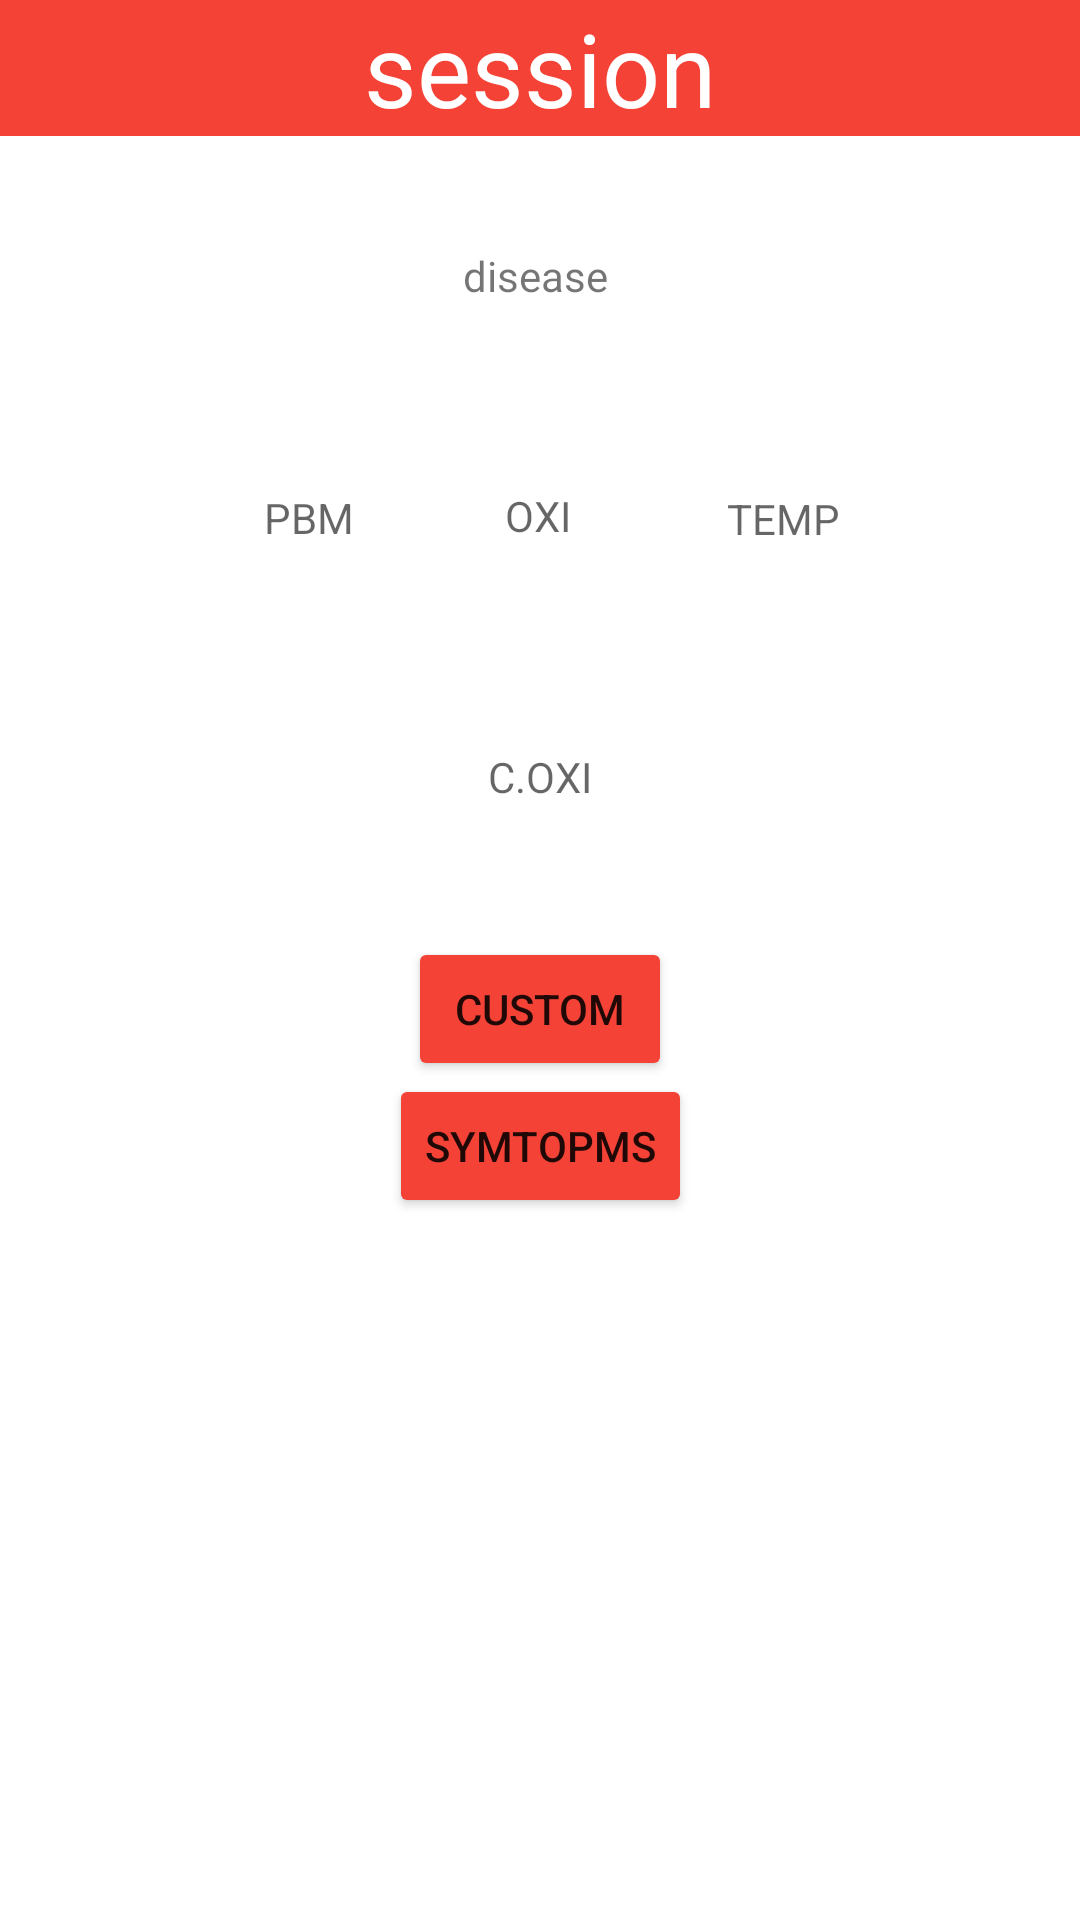

Android layout source for this screen:
<!-- AndroidManifest.xml: application theme Theme.MyApplication -->
<!-- res/layout/activity_session.xml -->
<?xml version="1.0" encoding="utf-8"?>
<androidx.constraintlayout.widget.ConstraintLayout xmlns:android="http://schemas.android.com/apk/res/android"
    xmlns:app="http://schemas.android.com/apk/res-auto"
    xmlns:tools="http://schemas.android.com/tools"
    android:layout_width="match_parent"
    android:layout_height="match_parent"
    tools:context=".Session">

    <TextView
        android:id="@+id/textView21"
        android:layout_width="0dp"
        android:layout_height="wrap_content"
        android:background="@color/red"
        android:gravity="center"
        android:text="session"
        android:textAppearance="@style/TextAppearance.AppCompat.Display1"
        android:textColor="@color/white"
        app:layout_constraintEnd_toEndOf="parent"
        app:layout_constraintStart_toStartOf="parent"
        app:layout_constraintTop_toTopOf="parent" />

    <TextView
        android:id="@+id/textView22"
        android:layout_width="wrap_content"
        android:layout_height="wrap_content"
        android:layout_marginStart="88dp"
        android:layout_marginTop="28dp"
        android:hint="PBM"
        app:layout_constraintBottom_toTopOf="@+id/textView25"
        app:layout_constraintStart_toStartOf="parent"
        app:layout_constraintTop_toBottomOf="@+id/textView21"
        app:layout_constraintVertical_bias="0.572" />

    <TextView
        android:id="@+id/textView23"
        android:layout_width="wrap_content"
        android:layout_height="wrap_content"
        android:layout_marginTop="56dp"
        android:hint="OXI"
        app:layout_constraintEnd_toStartOf="@+id/textView24"
        app:layout_constraintHorizontal_bias="0.493"
        app:layout_constraintStart_toEndOf="@+id/textView22"
        app:layout_constraintTop_toBottomOf="@+id/textView9" />

    <TextView
        android:id="@+id/textView24"
        android:layout_width="wrap_content"
        android:layout_height="wrap_content"
        android:layout_marginTop="28dp"
        android:layout_marginEnd="80dp"
        android:hint="TEMP"
        app:layout_constraintBottom_toTopOf="@+id/textView25"
        app:layout_constraintEnd_toEndOf="parent"
        app:layout_constraintTop_toBottomOf="@+id/textView21"
        app:layout_constraintVertical_bias="0.574" />

    <TextView
        android:id="@+id/textView25"
        android:layout_width="wrap_content"
        android:layout_height="wrap_content"
        android:layout_marginTop="68dp"
        android:hint="C.OXI"
        app:layout_constraintEnd_toEndOf="parent"
        app:layout_constraintStart_toStartOf="parent"
        app:layout_constraintTop_toBottomOf="@+id/textView23" />

    <Button
        android:id="@+id/button5"
        android:layout_width="wrap_content"
        android:layout_height="wrap_content"
        android:layout_marginTop="44dp"
        android:backgroundTint="@color/red"
        android:text="custom"
        app:layout_constraintEnd_toEndOf="parent"
        app:layout_constraintStart_toStartOf="parent"
        app:layout_constraintTop_toBottomOf="@+id/textView25" />

    <Button
        android:id="@+id/button11"
        android:layout_width="wrap_content"
        android:layout_height="wrap_content"
        android:layout_marginBottom="236dp"
        android:backgroundTint="@color/red"
        android:text="symtopms"
        app:layout_constraintBottom_toBottomOf="parent"
        app:layout_constraintEnd_toEndOf="parent"
        app:layout_constraintStart_toStartOf="parent"
        app:layout_constraintTop_toBottomOf="@+id/button5"
        app:layout_constraintVertical_bias="0.566" />

    <TextView
        android:id="@+id/textView9"
        android:layout_width="69dp"
        android:layout_height="29dp"
        android:layout_marginTop="32dp"
        android:gravity="center"
        android:text="disease "
        app:layout_constraintEnd_toEndOf="parent"
        app:layout_constraintStart_toStartOf="parent"
        app:layout_constraintTop_toBottomOf="@+id/textView21" />
</androidx.constraintlayout.widget.ConstraintLayout>
<!-- resources referenced by this layout -->
<resources>
  <color name="red">#F44336</color>
  <color name="white">#FFFFFFFF</color>
  <style name="Theme.MyApplication" parent="Theme.MaterialComponents.DayNight.NoActionBar">
          
          <item name="colorPrimary">@color/purple_500</item>
          <item name="colorPrimaryVariant">@color/purple_700</item>
          <item name="colorOnPrimary">@color/white</item>
          
          <item name="colorSecondary">@color/teal_200</item>
          <item name="colorSecondaryVariant">@color/teal_700</item>
          <item name="colorOnSecondary">@color/black</item>
          
          <item name="android:statusBarColor" tools:targetApi="l">?attr/colorPrimaryVariant</item>
          
          <item name="android:windowDisablePreview">false</item>
      </style>
  <color name="purple_500">#FF6200EE</color>
  <color name="purple_700">#FF3700B3</color>
  <color name="teal_200">#FF03DAC5</color>
  <color name="teal_700">#FF018786</color>
  <color name="black">#FF000000</color>
</resources>
